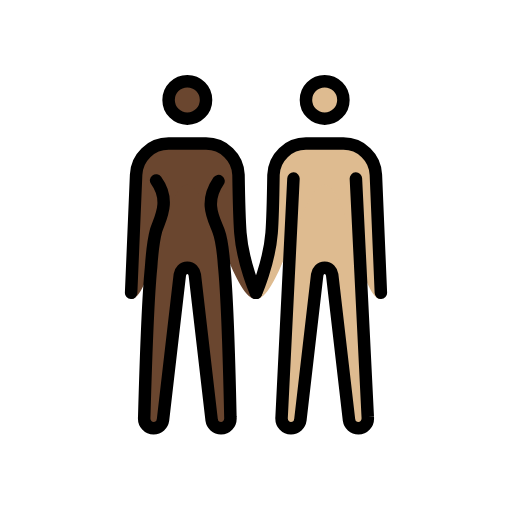
t = 0.00 s
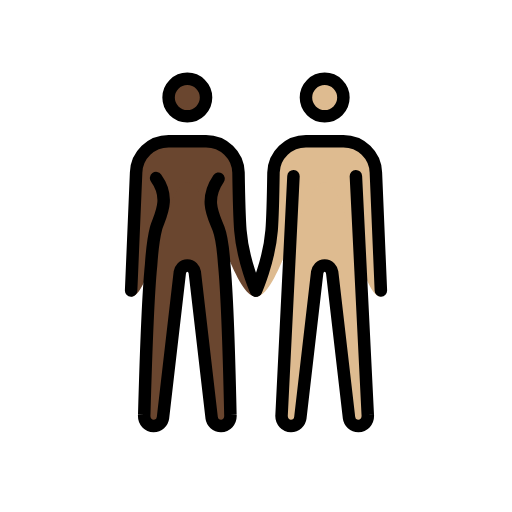
t = 0.48 s
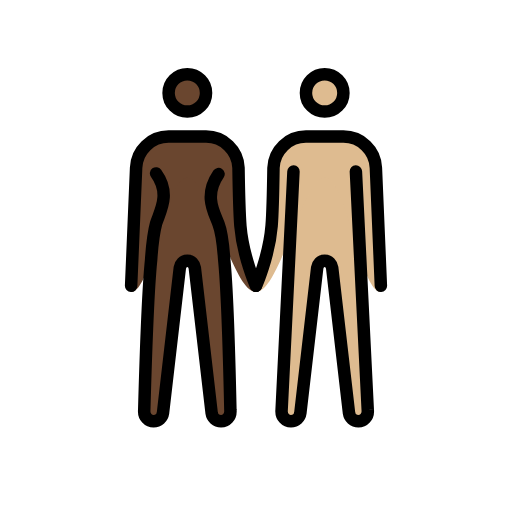
t = 1.43 s
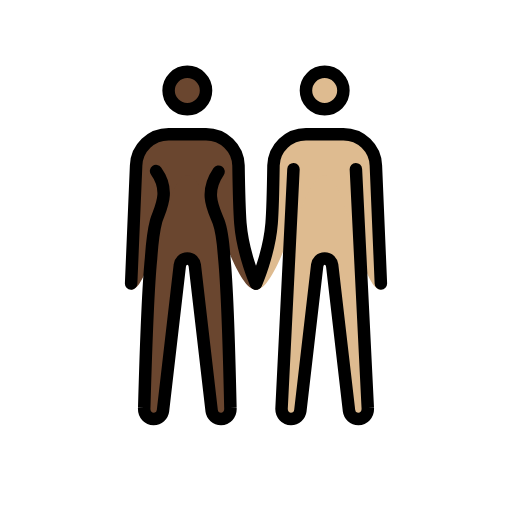
t = 1.90 s
t = 2.38 s: frame unchanged from t = 1.43 s, image omitted
t = 3.33 s: frame unchanged from t = 0.48 s, image omitted

The animated SVG that drew these frames (rendered in a browser with its animation timeline set to each time). Animation: 1 SMIL element (animateTransform=1); one cycle of 3.80 s, repeats indefinitely.

<?xml version='1.0' encoding='utf-8'?>
<svg xmlns="http://www.w3.org/2000/svg" id="emoji" viewBox="-5 -5 82 82" version="1.1" width="200" height="200" role="img">
  <title>OpenMoji: woman and man holding hands: dark skin tone, medium-light skin tone</title><g><g id="color" />
  <g id="skin">
    <g id="skin-b">
      <circle cx="47" cy="11" r="3" fill="#debb90" />
      <path fill="#debb90" d="M52,23.6l1.9,38.2c0.1,1.1-0.7,1.8-1.5,1.8S51,63,50.9,62.3L48.2,39c-0.1-0.6-0.5-1.1-1.2-1.1 s-1.1,0.5-1.2,1.1l-2.7,23.3c-0.1,0.7-0.7,1.3-1.5,1.3s-1.6-0.7-1.5-1.8L42,23.6" />
      <path fill="#debb90" d="M56,42.9c-3.3,0-5.5-18.3-9-18.3s-7.2,18.3-11,18.3c0,0,2.1-5.7,2.5-10.6c0.2-2.5,0.3-9.3,0.3-9.3 c0.1-2.8,2.4-5,5.2-5h6c2.8,0,5.1,2.2,5.2,5L56,42.9z" />
    </g>
    <g id="skin-a">
      <circle cx="25" cy="11" r="3" fill="#6a462f" />
      <path fill="#6a462f" d="M30,24c-2.4,3.5-0.7,6.1,0,8c0.5,1.3,0.8,4.2,0.9,5.6c0.6,6,1,24.2,1,24.2c0.1,1.1-0.7,1.8-1.5,1.8 S29,63,28.9,62.3L26.2,39c-0.1-0.6-0.5-1.1-1.2-1.1s-1.1,0.5-1.2,1.1l-2.7,23.3c-0.1,0.7-0.7,1.3-1.5,1.3s-1.6-0.7-1.5-1.8 c0,0,0.5-18.1,1.1-24c0.1-1.5,0.4-4.4,0.8-5.9c0.6-1.9,2.4-4.7,0-8" />
      <path fill="#6a462f" d="M16.8,23c0.1-2.8,2.4-5,5.2-5h6c2.8,0,5.1,2.2,5.2,5c0,0,0.1,6.7,0.3,9.3c0.4,4.9,2.5,10.6,2.5,10.6 c-3.8,0-7.5-18.3-11-18.3s-5.7,18.3-9,18.3L16.8,23z" />
    </g>
  </g>
  <g id="skin-shadow" />
  <g id="hair" />
  <g id="line">
    <circle cx="47" cy="11" r="3" fill="none" stroke="#000000" stroke-miterlimit="10" stroke-width="2" />
    <circle cx="25" cy="11" r="3" fill="none" stroke="#000000" stroke-miterlimit="10" stroke-width="2" />
    <path fill="none" stroke="#000000" stroke-linecap="round" stroke-linejoin="round" stroke-width="2" d="M36,41.9 c0,0,2.1-4.7,2.5-9.6c0.2-2.5,0.3-9.3,0.3-9.3c0.1-2.8,2.4-5,5.2-5h6c2.8,0,5.1,2.2,5.2,5L56,41.9" />
    <path fill="none" stroke="#000000" stroke-linecap="round" stroke-linejoin="round" stroke-width="2" d="M16,41.9L16.8,23 c0.1-2.8,2.4-5,5.2-5h6c2.8,0,5.1,2.2,5.2,5c0,0,0.1,6.7,0.3,9.3c0.4,4.9,2.5,9.6,2.5,9.6" />
    <path fill="none" stroke="#000000" stroke-linecap="round" stroke-linejoin="round" stroke-width="2" d="M52,23.6l1.9,38.2 c0.1,1.1-0.7,1.8-1.5,1.8S51,63,50.9,62.3L48.2,39c-0.1-0.6-0.5-1.1-1.2-1.1s-1.1,0.5-1.2,1.1l-2.7,23.3c-0.1,0.7-0.7,1.3-1.5,1.3 s-1.6-0.7-1.5-1.8L42,23.6" />
    <path fill="none" stroke="#000000" stroke-linecap="round" stroke-linejoin="round" stroke-width="2" d="M30,24 c-2.4,3.5-0.7,6.1,0,8c0.5,1.3,0.8,4.2,0.9,5.6c0.6,6,1,24.2,1,24.2c0.1,1.1-0.7,1.8-1.5,1.8S29,63,28.9,62.3L26.2,39 c-0.1-0.6-0.5-1.1-1.2-1.1s-1.1,0.5-1.2,1.1l-2.7,23.3c-0.1,0.7-0.7,1.3-1.5,1.3s-1.6-0.7-1.5-1.8c0,0,0.5-18.1,1.1-24 c0.1-1.5,0.4-4.4,0.8-5.9c0.6-1.9,2.4-4.7,0-8" />
  </g>
<animateTransform attributeName="transform" type="translate" values="0 0;0 -1.5;0 0" dur="3.8s" repeatCount="indefinite" /></g></svg>
